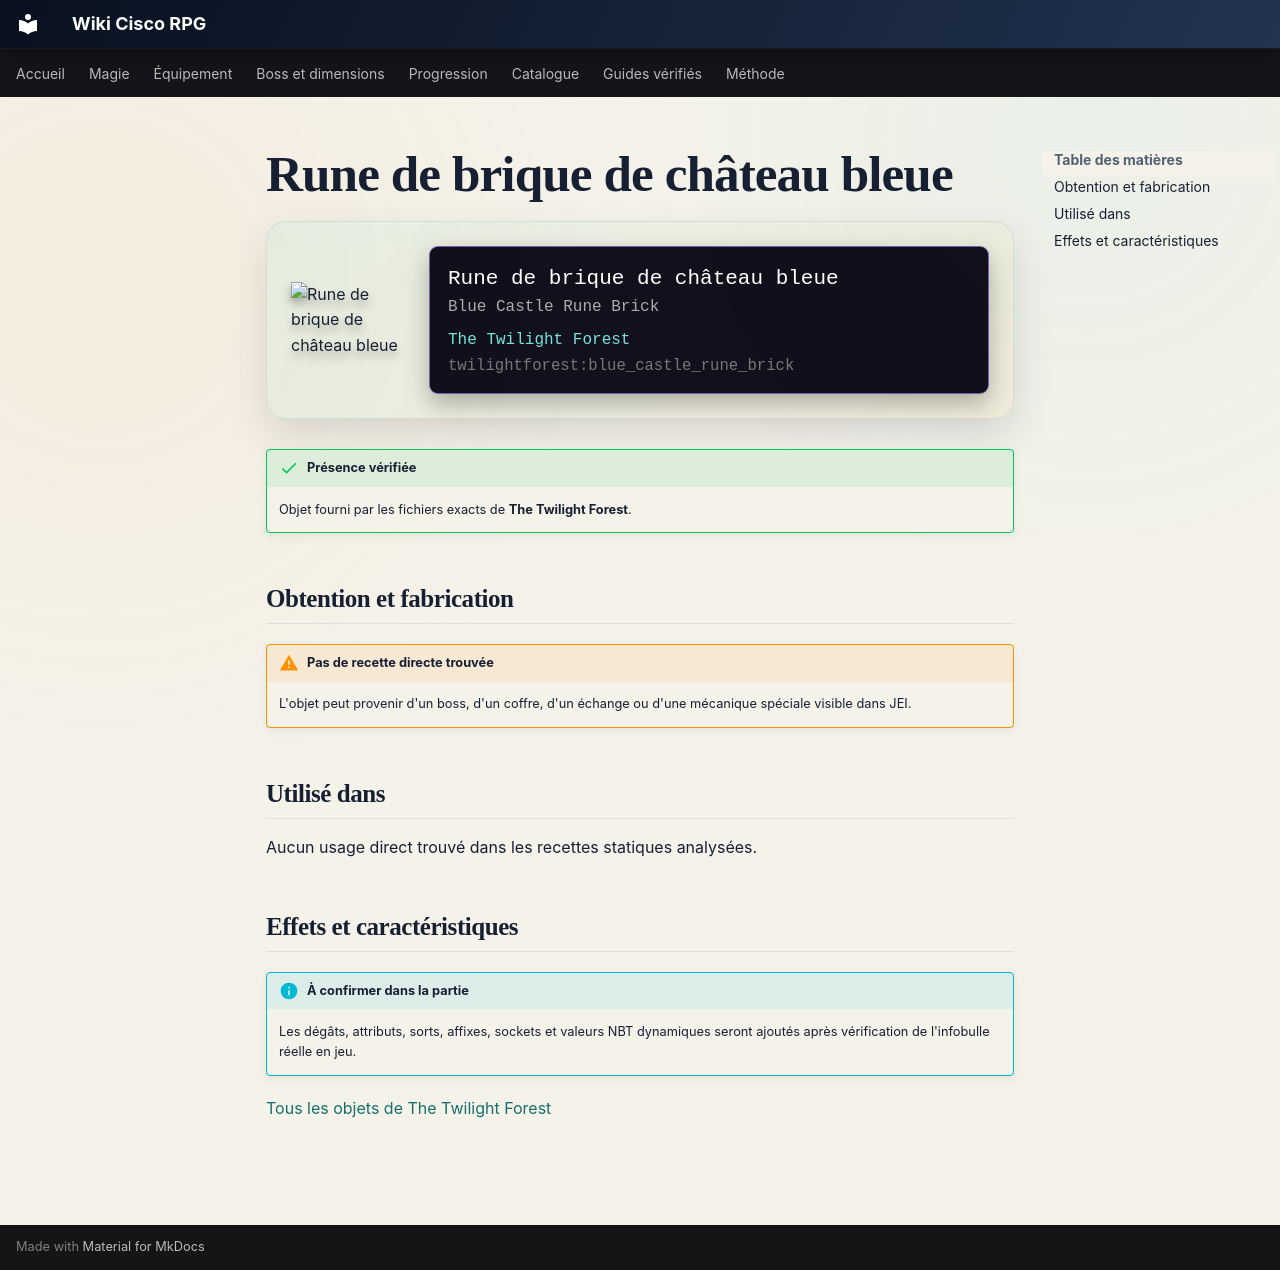

repository: Kloups-Dev/wiki-cisco-rpg · page: catalogue/objets/twilightforest/blue_castle_rune_brick/index.html · generator: mkdocs

# Rune de brique de château bleue

<div class="mc-item-showcase">
<img class="mc-item-icon" src="../../../../assets/generated/items/twilightforest/blue_castle_rune_brick.png" alt="Rune de brique de château bleue">
<div class="mc-tooltip-card">
<div class="mc-tooltip-card__name">Rune de brique de château bleue</div>
<div class="mc-tooltip-card__alias">Blue Castle Rune Brick</div>
<div class="mc-tooltip-card__mod">The Twilight Forest</div>
<div class="mc-tooltip-card__id">twilightforest:blue_castle_rune_brick</div>
</div>
</div>

!!! success "Présence vérifiée"
    Objet fourni par les fichiers exacts de **The Twilight Forest**.

## Obtention et fabrication

!!! warning "Pas de recette directe trouvée"
    L'objet peut provenir d'un boss, d'un coffre, d'un échange ou d'une mécanique spéciale visible dans JEI.

## Utilisé dans

Aucun usage direct trouvé dans les recettes statiques analysées.

## Effets et caractéristiques

!!! info "À confirmer dans la partie"
    Les dégâts, attributs, sorts, affixes, sockets et valeurs NBT dynamiques seront ajoutés après vérification de l'infobulle réelle en jeu.

[Tous les objets de The Twilight Forest](../../../contenu/twilight-forest.md)
